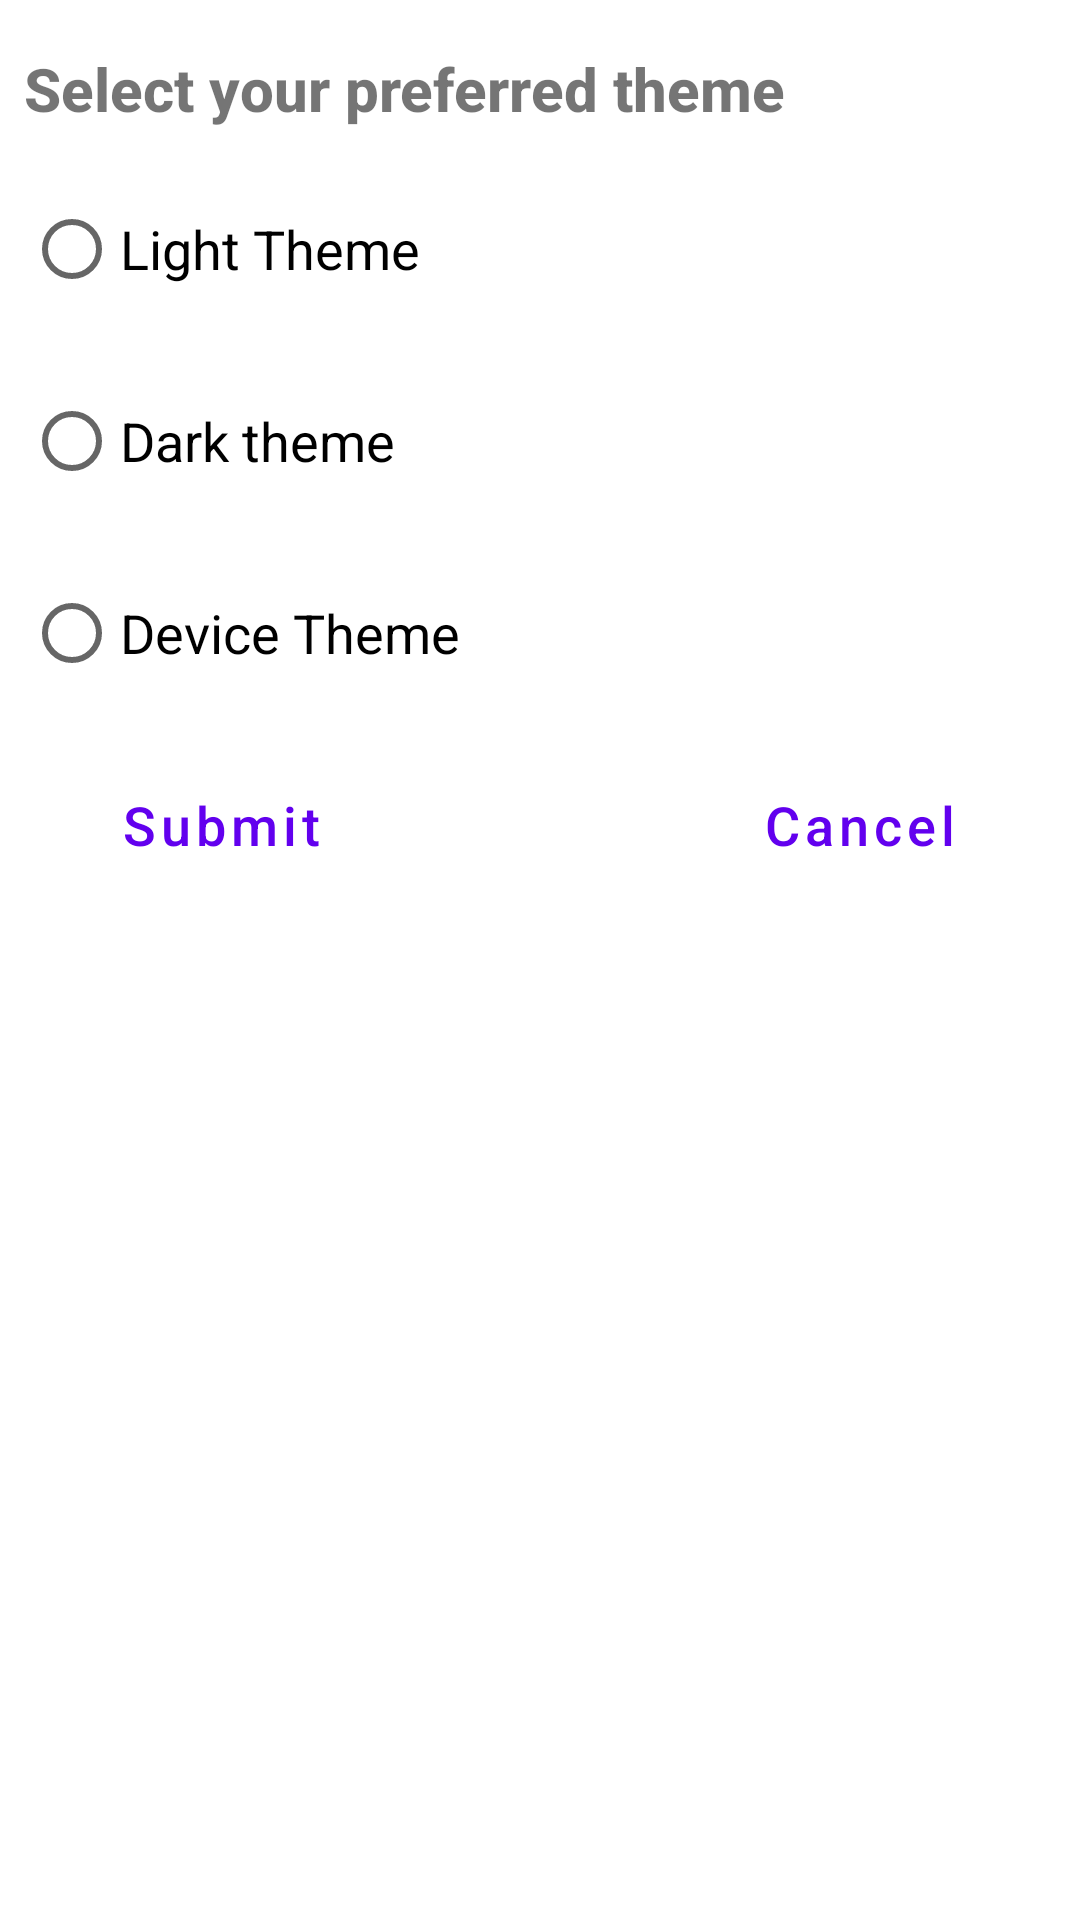

Layout XML and referenced resources for this Android screen:
<!-- AndroidManifest.xml: application theme Theme.ThemeChange -->
<!-- res/layout/fragment_theme_dialog.xml -->
<?xml version="1.0" encoding="utf-8"?>
<androidx.constraintlayout.widget.ConstraintLayout xmlns:android="http://schemas.android.com/apk/res/android"
    xmlns:app="http://schemas.android.com/apk/res-auto"
    android:layout_width="match_parent"
    android:layout_height="match_parent">

  <TextView
      android:id="@+id/theme_title"
      android:layout_width="0dp"
      android:layout_height="wrap_content"
      android:layout_marginStart="@dimen/view_horizontal_margin_1"
      android:layout_marginTop="@dimen/view_top_margin_1"
      android:layout_marginEnd="@dimen/view_horizontal_margin_1"
      android:fontFamily="sans-serif-medium"
      android:text="@string/select_theme"
      android:textSize="@dimen/font_size_1"
      android:textStyle="bold"
      app:layout_constraintEnd_toEndOf="parent"
      app:layout_constraintStart_toStartOf="parent"
      app:layout_constraintTop_toTopOf="parent" />

  <RadioGroup
      android:id="@+id/theme_radio_group"
      android:layout_width="0dp"
      android:layout_height="wrap_content"
      android:layout_marginStart="@dimen/view_horizontal_margin_1"
      android:layout_marginTop="@dimen/view_top_margin_1"
      android:layout_marginEnd="@dimen/view_horizontal_margin_1"
      app:layout_constraintEnd_toEndOf="parent"
      app:layout_constraintStart_toStartOf="parent"
      app:layout_constraintTop_toBottomOf="@+id/theme_title">

    <RadioButton
        android:id="@+id/btn_radio_light"
        android:layout_width="match_parent"
        android:layout_height="wrap_content"
        android:fontFamily="sans-serif"
        android:text="@string/light_theme"
        android:textSize="@dimen/font_size_2" />

    <RadioButton
        android:id="@+id/btn_radio_dark"
        android:layout_width="match_parent"
        android:layout_height="wrap_content"
        android:layout_marginTop="@dimen/view_top_margin_1"
        android:fontFamily="sans-serif"
        android:text="@string/dark_theme"
        android:textSize="@dimen/font_size_2"
        app:layout_constraintTop_toBottomOf="@+id/btn_radio_light" />

    <RadioButton
        android:id="@+id/btn_radio_device"
        android:layout_width="match_parent"
        android:layout_height="wrap_content"
        android:layout_marginTop="@dimen/view_top_margin_1"
        android:fontFamily="sans-serif"
        android:text="@string/device_theme"
        android:textSize="@dimen/font_size_2"
        app:layout_constraintTop_toBottomOf="@+id/btn_radio_dark" />
  </RadioGroup>

  <Button
      android:id="@+id/btn_submit"
      style="@style/Widget.MaterialComponents.Button.TextButton"
      android:layout_width="wrap_content"
      android:layout_height="wrap_content"
      android:layout_marginTop="@dimen/view_top_margin_1"
      android:text="@string/submit"
      android:textAllCaps="false"
      android:textSize="@dimen/font_size_2"
      app:icon="@drawable/ic_baseline_check_circle_24"
      app:layout_constraintEnd_toStartOf="@+id/btn_cancel"
      app:layout_constraintHorizontal_chainStyle="spread"
      app:layout_constraintStart_toStartOf="parent"
      app:layout_constraintTop_toBottomOf="@+id/theme_radio_group" />

  <Button
      android:id="@+id/btn_cancel"
      style="@style/Widget.MaterialComponents.Button.TextButton"
      android:layout_width="wrap_content"
      android:layout_height="wrap_content"
      android:layout_marginStart="95dp"
      android:layout_marginTop="@dimen/view_top_margin_1"
      android:text="@string/cancel"
      android:textAllCaps="false"
      android:textSize="@dimen/font_size_2"
      app:icon="@drawable/ic_baseline_cancel_24"
      app:layout_constraintEnd_toEndOf="parent"
      app:layout_constraintHorizontal_chainStyle="spread"
      app:layout_constraintStart_toEndOf="@+id/btn_submit"
      app:layout_constraintTop_toBottomOf="@+id/theme_radio_group" />
</androidx.constraintlayout.widget.ConstraintLayout>
<!-- resources referenced by this layout -->
<resources>
  <dimen name="font_size_1">20sp</dimen>
  <dimen name="font_size_2">18sp</dimen>
  <dimen name="view_horizontal_margin_1">8dp</dimen>
  <dimen name="view_top_margin_1">16dp</dimen>
  <string name="cancel">Cancel</string>
  <string name="dark_theme">Dark theme</string>
  <string name="device_theme">Device Theme</string>
  <string name="light_theme">Light Theme</string>
  <string name="select_theme">Select your preferred theme</string>
  <string name="submit">Submit</string>
  <style name="Theme.ThemeChange" parent="Theme.MaterialComponents.DayNight.DarkActionBar">
      
      <item name="colorPrimary">@color/purple_500</item>
      <item name="colorPrimaryVariant">@color/purple_700</item>
      <item name="colorOnPrimary">@color/white</item>
      
      <item name="colorSecondary">@color/teal_200</item>
      <item name="colorSecondaryVariant">@color/teal_700</item>
      <item name="colorOnSecondary">@color/black</item>
      
      <item name="android:statusBarColor" tools:targetApi="l">?attr/colorPrimaryVariant</item>
      
    </style>
  <!-- not gathered from this repository: default colours our renderer supplied (Android Studio template values) -->
  <color name="purple_500">#FF6200EE</color>
  <color name="purple_700">#FF3700B3</color>
  <color name="teal_200">#FF03DAC5</color>
  <color name="teal_700">#FF018786</color>
  <color name="black">#FF000000</color>
  <color name="white">#FFFFFFFF</color>
</resources>
